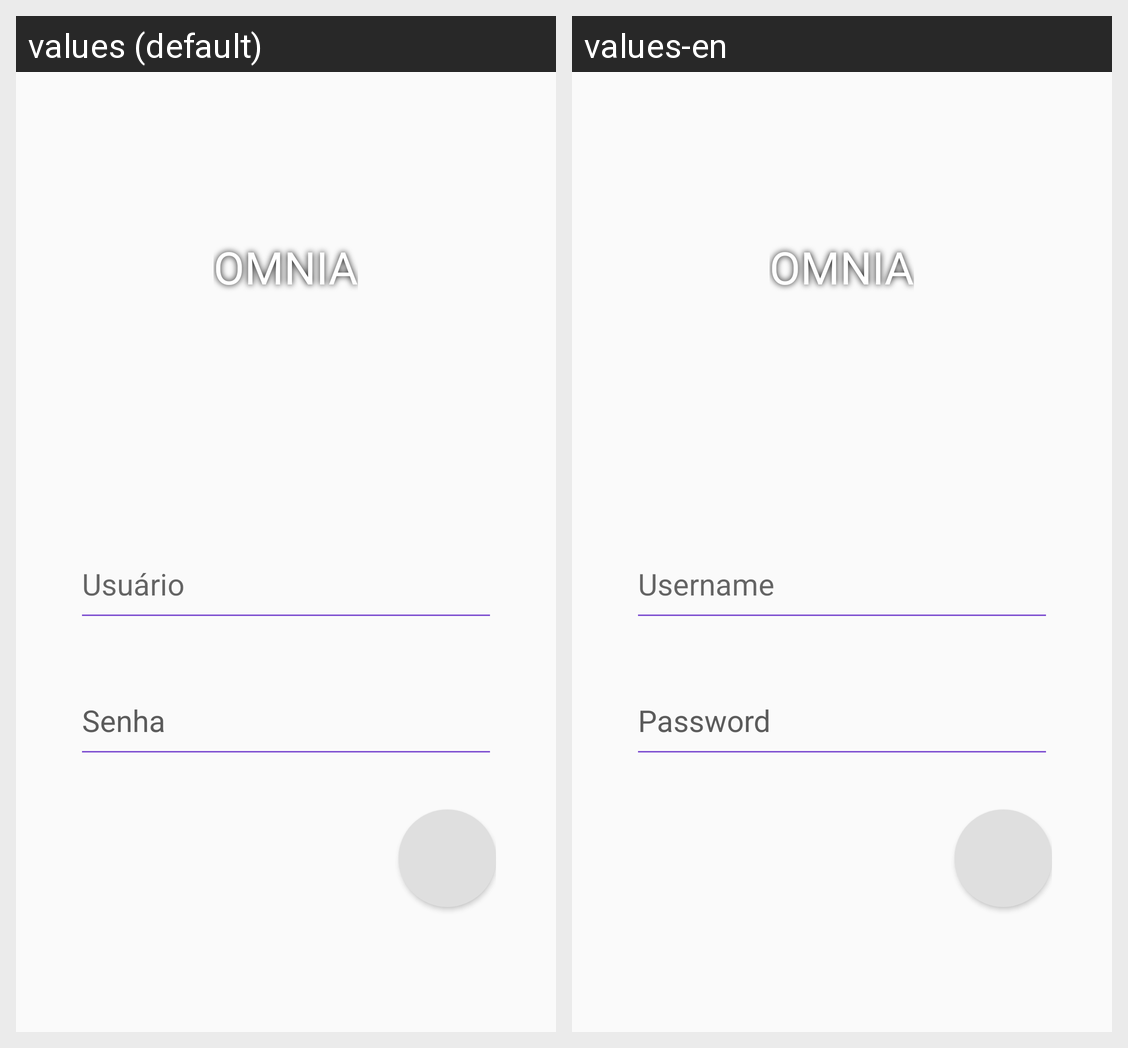

The same Android screen rendered under two of its app's locales, left to right. List the strings drawn on it with the default value and each locale's translation.
Android screen res/layout/activity_login.xml rendered under 2 locales, left to right: values (default), values-en. Device: Nexus 5 (rendered at 1080×1920; each locale shown at half size, 540×960, under a caption strip naming it); theme loginTheme.
Strings drawn on this screen, with the default value and each locale's value (text and hints the layout hard-codes, and strings that could not be matched under every locale, appear in the picture but are not listed):

app_name
  values: Omnia
  values-en: Omnia

username
  values: Usuário
  values-en: Username

pass
  values: Senha
  values-en: Password
